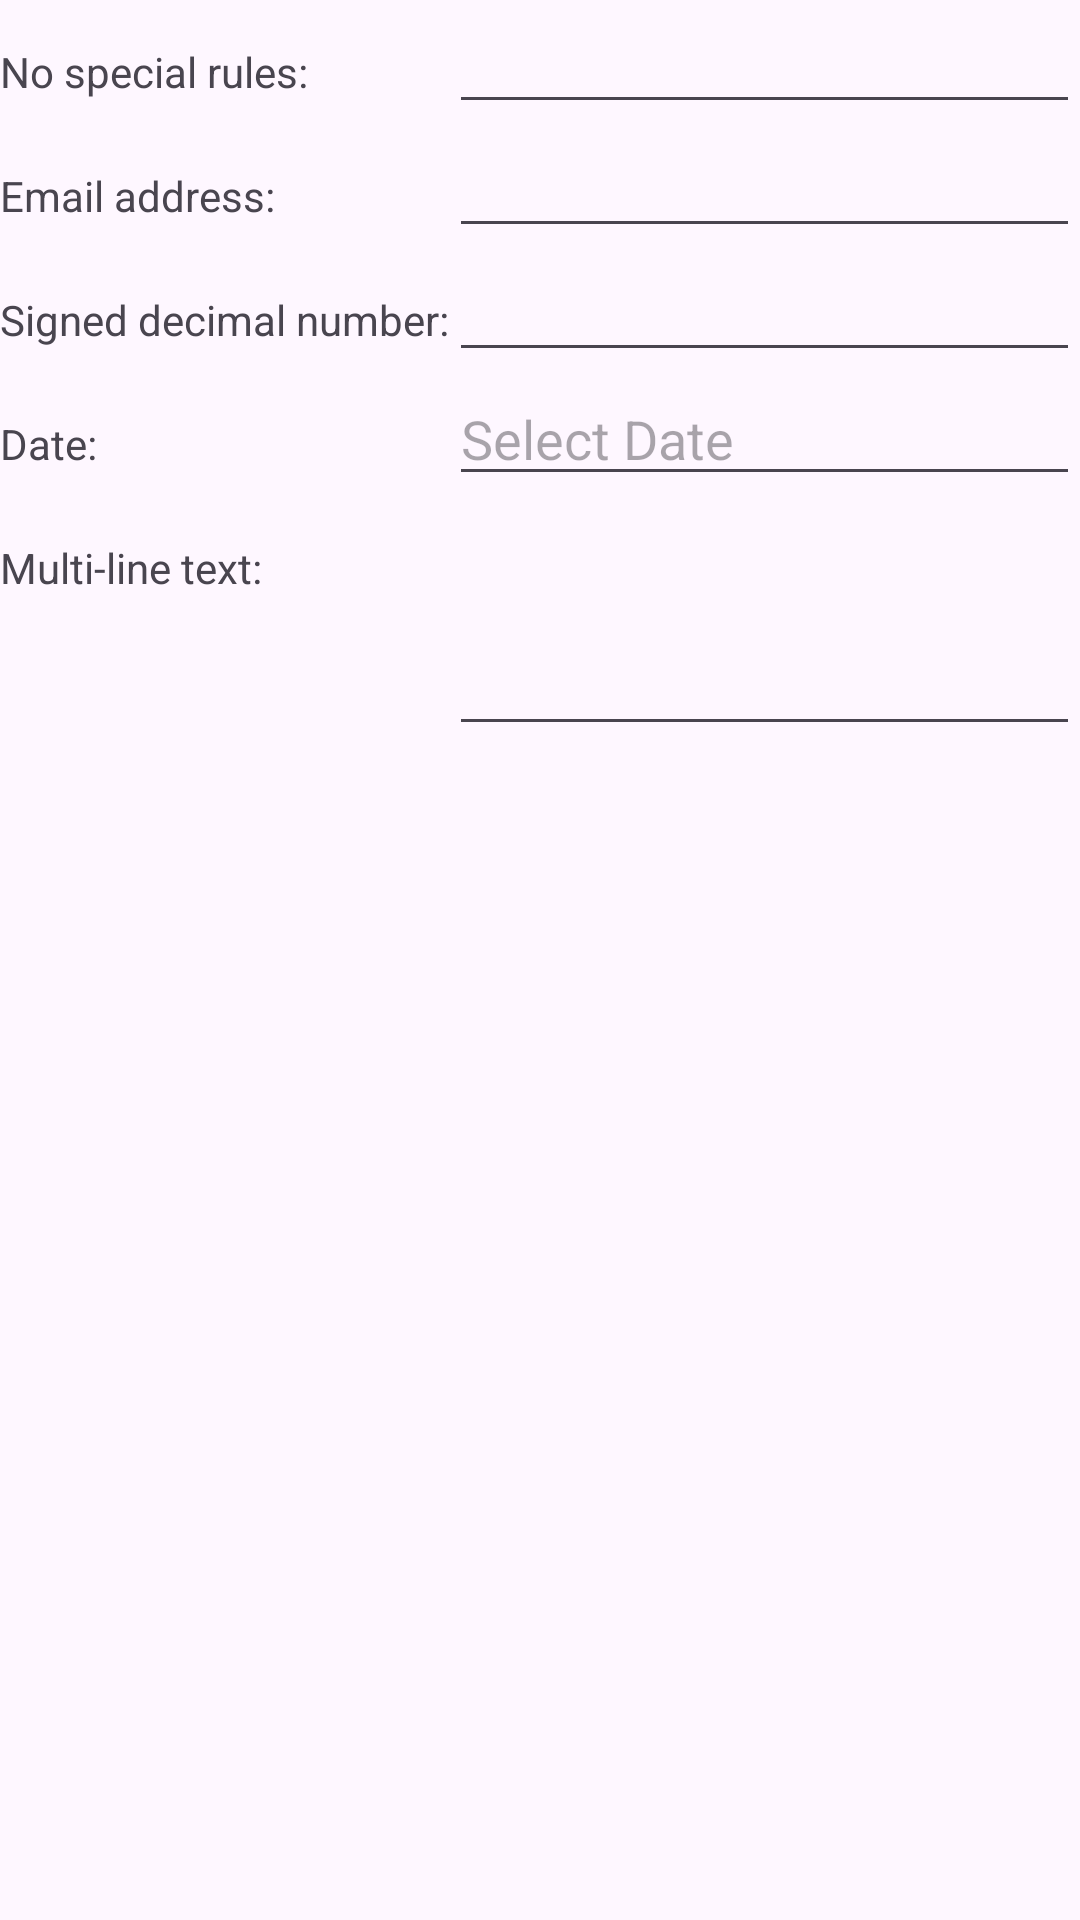

Reconstruct the res/layout file that produces this screen, plus the resources it refers to.
<!-- AndroidManifest.xml: application theme Theme.ListView_With_Widgets -->
<!-- res/layout/fragment_i_m_e_demo1.xml -->
<?xml version="1.0" encoding="utf-8"?>
<ScrollView xmlns:android="http://schemas.android.com/apk/res/android"
    android:layout_width="fill_parent"
    android:layout_height="fill_parent">

    <TableLayout
        android:layout_width="fill_parent"
        android:layout_height="fill_parent"
        android:stretchColumns="1">

        <TableRow>

            <TextView android:text="No special rules:" />

            <EditText />
        </TableRow>

        <TableRow>

            <TextView android:text="Email address:" />

            <EditText
                android:imeOptions="actionSend"
                android:inputType="text|textEmailAddress" />
        </TableRow>

        <TableRow>

            <TextView android:text="Signed decimal number:" />

            <EditText
                android:imeOptions="actionDone"
                android:inputType="number|numberSigned|numberDecimal" />
        </TableRow>

        <TableRow>
            <TextView android:text="Date:" />
            <EditText
                android:id="@+id/dateEditText"
                android:hint="Select Date"
                android:focusable="false"
                android:clickable="true"
                android:inputType="none" />
        </TableRow>


        <TableRow>

            <TextView android:text="Multi-line text:" />

            <EditText
                android:gravity="top"
                android:inputType="text|textMultiLine|textAutoCorrect"
                android:minLines="3" />
        </TableRow>
    </TableLayout>
</ScrollView>
<!-- resources referenced by this layout -->
<resources>
  <style name="Theme.ListView_With_Widgets" parent="Base.Theme.ListView_With_Widgets" />
  <style name="Base.Theme.ListView_With_Widgets" parent="Theme.Material3.DayNight.NoActionBar">
          
          
      </style>
</resources>
